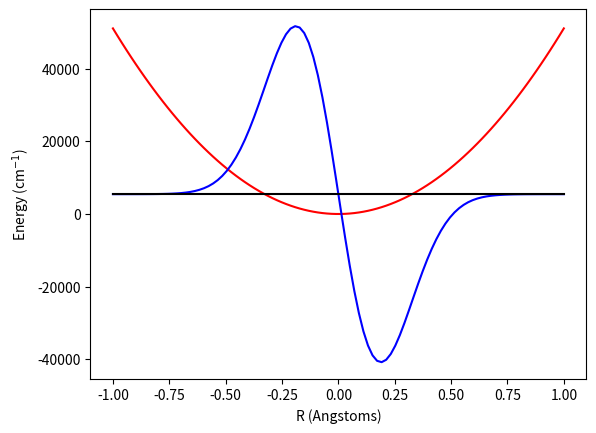

Here is the Python script that generated this plot:
import numpy as np
import matplotlib.pyplot as plt
from scipy import interpolate

def Potential_HO(k, a, b, N):
    x = np.linspace(a,b,num=N)
    k = k/(9.10938970000e-31)*(2.41884326505e-17)**2
    pot = (1./2.)*k*(x**2)
    v_final = np.diag(pot)
    return v_final, pot, x

def Kinetic_Calc(N, m1, m2, a, b):
    h_bar = 1.0
    mass_1 = m1/(6.02213670000e23*9.10938970000e-28)
    mass_2 = m2/(6.02213670000e23*9.10938970000e-28)
    m_red = (mass_1*mass_2)/(mass_1+mass_2)
    coeff = (h_bar)**2.0/(2.0*m_red)*(1.0/(b-a)**2.0)*(N**2)

    Tii = np.zeros(N)

    Tii += coeff*(np.pi**2./3.)
    T_initial = np.diag(Tii)
    for i in range(1,N):
        for j in range(i):
            T_initial[i,j] = coeff*(-1.0)**(i-j)*(2./(i-j)**2)
    T_final = T_initial + T_initial.T -np.diag(Tii)
    return T_final

def Energy():
    Pot, y, x = Potential_HO(725,-1,1,100)
    Kinetic = Kinetic_Calc(100, 1.007825, 15.994915, -1, 1)
    H = (Kinetic + Pot) #* 219474.6
    En, Eigv = np.linalg.eigh(H)
    Eigv = (-1.)*Eigv
    # plt.plot(x, Eigv[:,0])
    # plt.show()
    # plt.close()
    # print En[1]-En[0]
    return Eigv, En, Pot, y, x

def Plot_wavefn():
    Eigv, En, Pot, y, x = Energy()
    Eigv += En
    # V_min = min(y)
    # y -= V_min
    y = y*219474.6
    # Eigv -= V_min
    Eigv = Eigv*219474.6
    Eo = np.zeros(100)
    Eo += (En[0])*219474.6
    E1 = np.zeros(100)
    E1 += (En[1]) * 219474.6
    plt.plot(x, y, "r-", x, Eigv[:,1], "b-", x, E1, "k-")
    # plt.legend(["Potential", "Ground State Wavefunciton", "Ground State Energy"])
    plt.xlabel("R (Angstoms)")
    plt.ylabel("Energy (cm$^{-1}$)")
    plt.show()
    plt.close()

# Energy()
Plot_wavefn()
